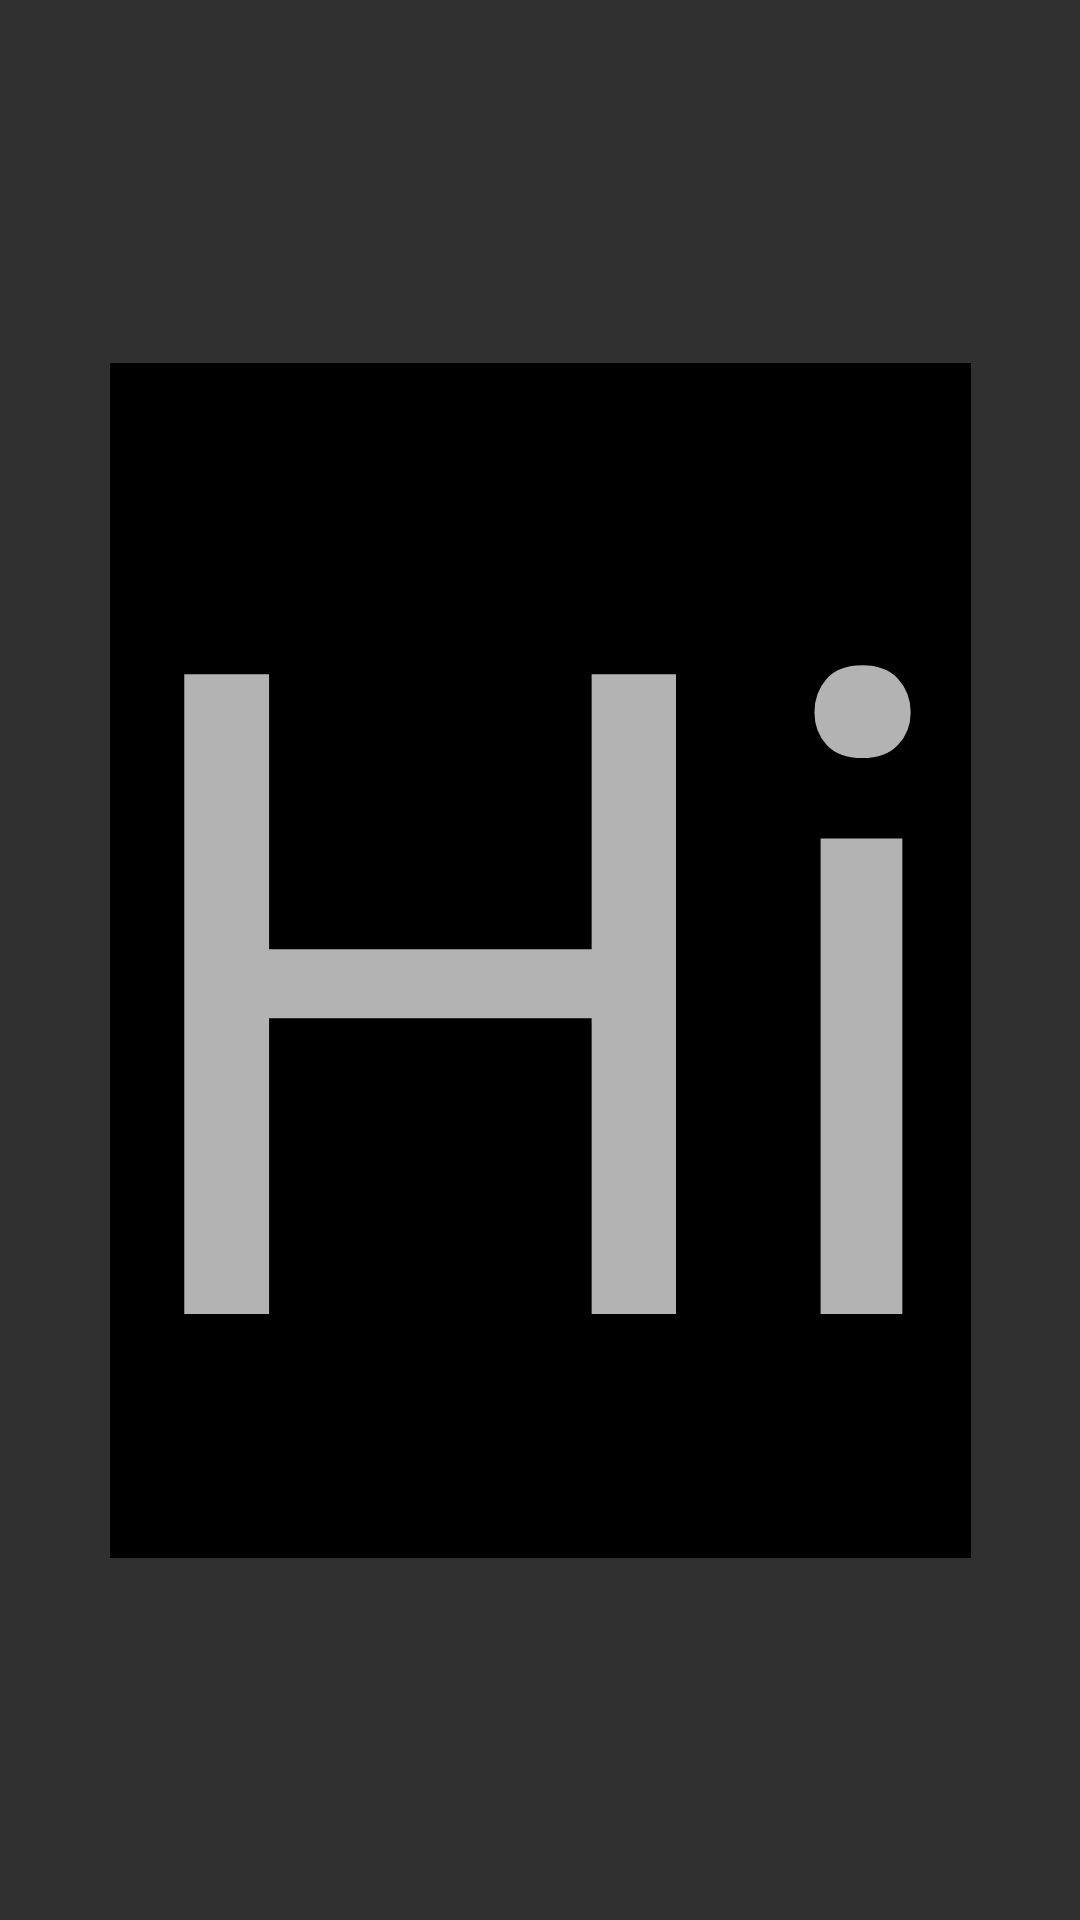

Layout XML and referenced resources for this Android screen:
<!-- AndroidManifest.xml: application theme Theme.Ahoyonboarding -->
<!-- res/layout/activity_main2.xml -->
<?xml version="1.0" encoding="utf-8"?>
<androidx.constraintlayout.widget.ConstraintLayout xmlns:android="http://schemas.android.com/apk/res/android"
    xmlns:app="http://schemas.android.com/apk/res-auto"
    xmlns:tools="http://schemas.android.com/tools"
    android:layout_width="match_parent"
    android:layout_height="match_parent"
    tools:context=".MainActivity">


    <TextView
        android:layout_width="wrap_content"
        android:layout_height="wrap_content"
        android:background="@color/black"
        android:gravity="center"
        android:text="Hi"
        android:textSize="300dp"
        app:layout_constraintBottom_toBottomOf="parent"
        app:layout_constraintEnd_toEndOf="parent"
        app:layout_constraintStart_toStartOf="parent"
        app:layout_constraintTop_toTopOf="parent" />



</androidx.constraintlayout.widget.ConstraintLayout>
<!-- resources referenced by this layout -->
<resources>
  <color name="black">#FF000000</color>
  <style name="Theme.Ahoyonboarding" parent="Theme.AppCompat">
          
          <item name="colorPrimary">@color/purple_500</item>
          <item name="colorPrimaryVariant">@color/purple_700</item>
          <item name="colorOnPrimary">@color/white</item>
          
          <item name="colorSecondary">@color/teal_200</item>
          <item name="colorSecondaryVariant">@color/teal_700</item>
          <item name="colorOnSecondary">@color/black</item>
          
          <item name="android:statusBarColor" tools:targetApi="l">?attr/colorPrimaryVariant</item>
          
      </style>
  <color name="purple_500">#FF6200EE</color>
  <color name="purple_700">#FF3700B3</color>
  <color name="white">#FFFFFFFF</color>
  <color name="teal_200">#FF03DAC5</color>
  <color name="teal_700">#FF018786</color>
</resources>
